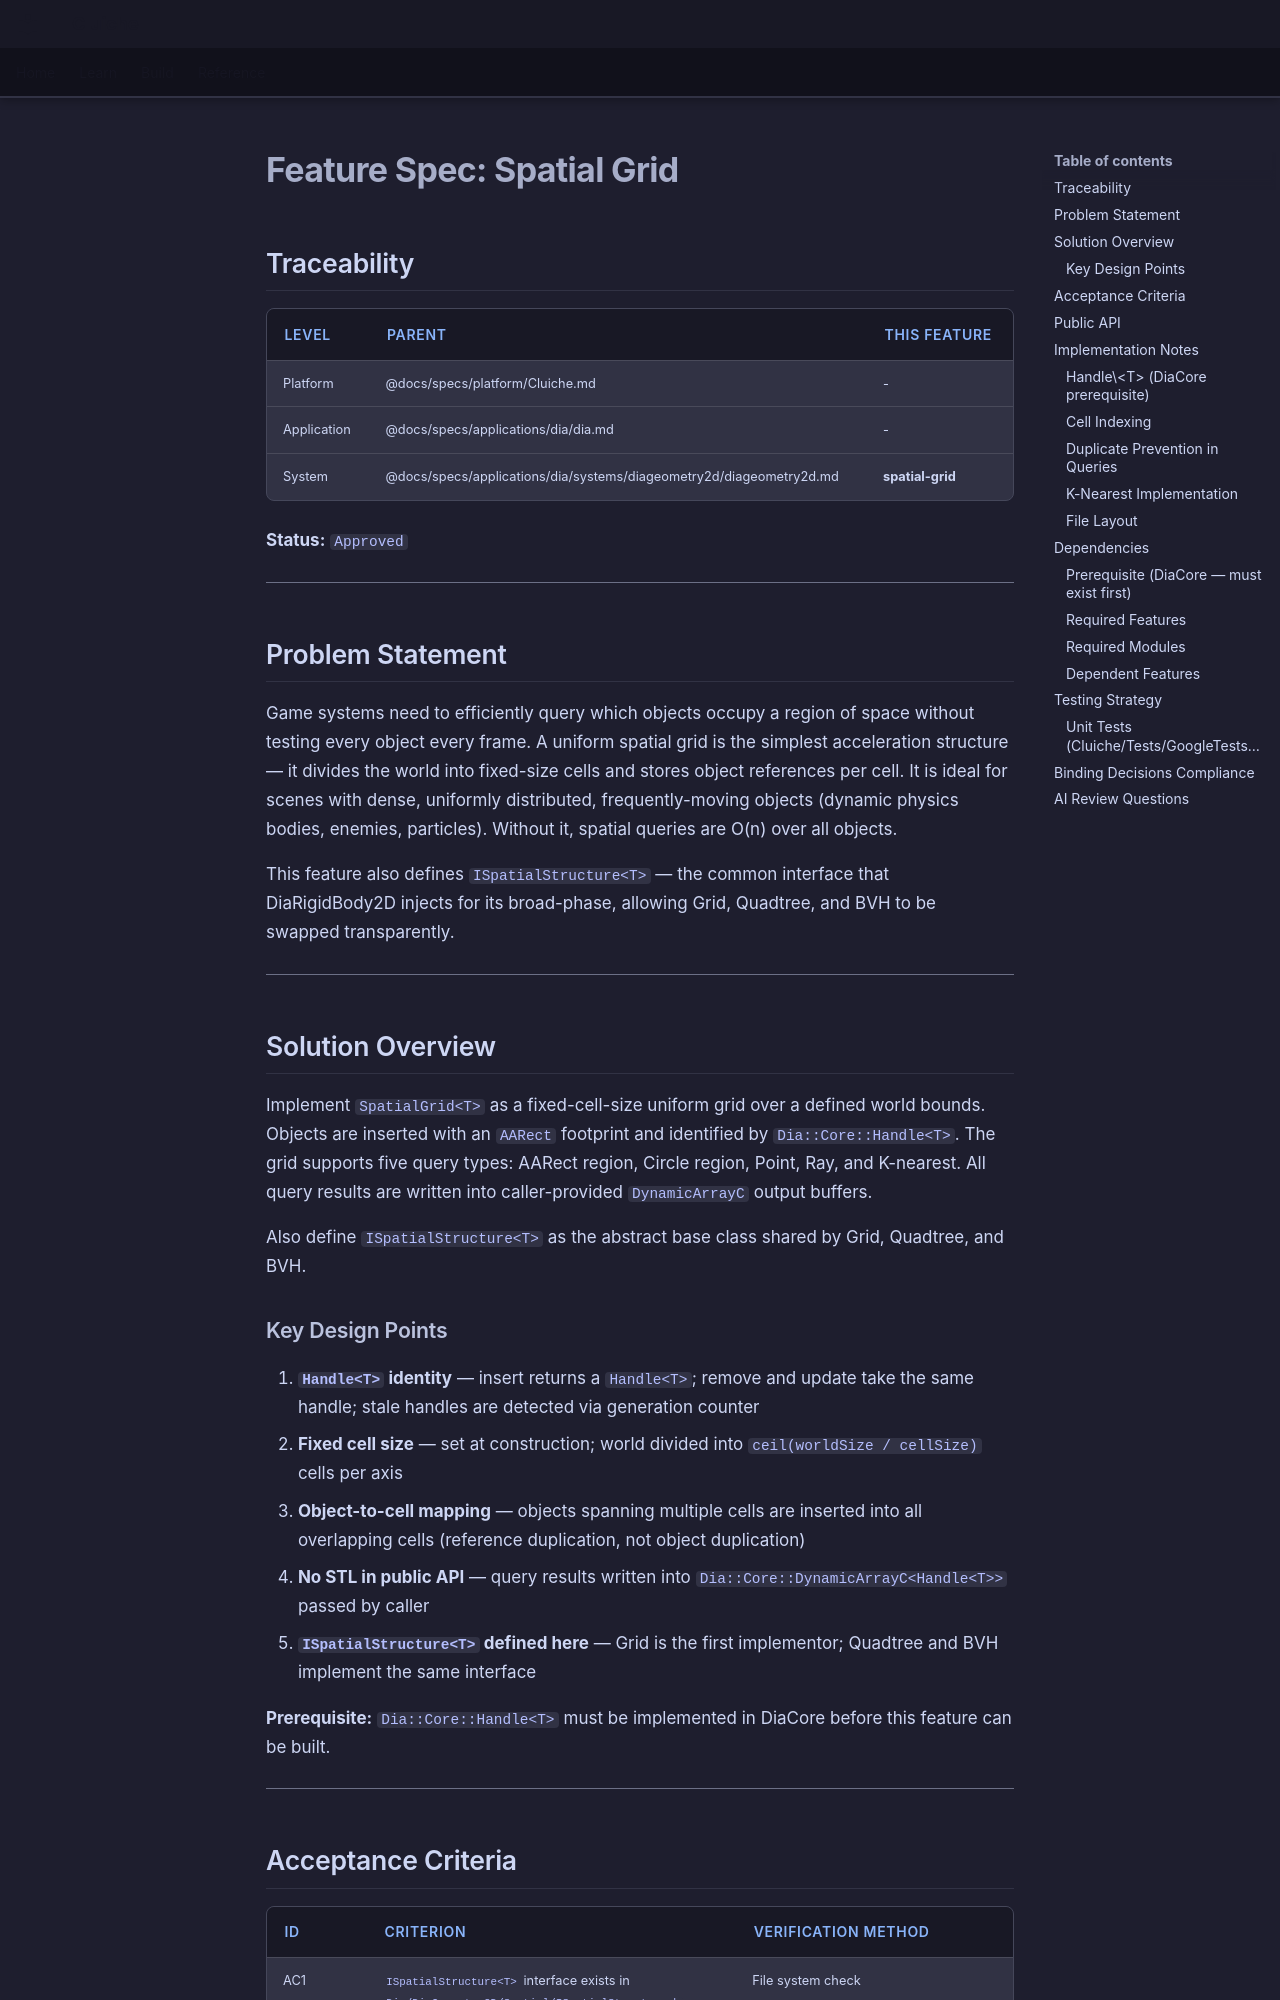

repository: LenihanConor/Cluiche · page: specs/applications/dia/systems/diageometry2d/spatial-grid/index.html · generator: mkdocs

# Feature Spec: Spatial Grid

## Traceability

| Level | Parent | This Feature |
|-------|--------|--------------|
| Platform | @docs/specs/platform/Cluiche.md | - |
| Application | @docs/specs/applications/dia/dia.md | - |
| System | @docs/specs/applications/dia/systems/diageometry2d/diageometry2d.md | **spatial-grid** |

**Status:** `Approved`

---

## Problem Statement

Game systems need to efficiently query which objects occupy a region of space without testing every object every frame. A uniform spatial grid is the simplest acceleration structure — it divides the world into fixed-size cells and stores object references per cell. It is ideal for scenes with dense, uniformly distributed, frequently-moving objects (dynamic physics bodies, enemies, particles). Without it, spatial queries are O(n) over all objects.

This feature also defines `ISpatialStructure<T>` — the common interface that DiaRigidBody2D injects for its broad-phase, allowing Grid, Quadtree, and BVH to be swapped transparently.

---

## Solution Overview

Implement `SpatialGrid<T>` as a fixed-cell-size uniform grid over a defined world bounds. Objects are inserted with an `AARect` footprint and identified by `Dia::Core::Handle<T>`. The grid supports five query types: AARect region, Circle region, Point, Ray, and K-nearest. All query results are written into caller-provided `DynamicArrayC` output buffers.

Also define `ISpatialStructure<T>` as the abstract base class shared by Grid, Quadtree, and BVH.

### Key Design Points

1. **`Handle<T>` identity** — insert returns a `Handle<T>`; remove and update take the same handle; stale handles are detected via generation counter
2. **Fixed cell size** — set at construction; world divided into `ceil(worldSize / cellSize)` cells per axis
3. **Object-to-cell mapping** — objects spanning multiple cells are inserted into all overlapping cells (reference duplication, not object duplication)
4. **No STL in public API** — query results written into `Dia::Core::DynamicArrayC<Handle<T>>` passed by caller
5. **`ISpatialStructure<T>` defined here** — Grid is the first implementor; Quadtree and BVH implement the same interface

**Prerequisite:** `Dia::Core::Handle<T>` must be implemented in DiaCore before this feature can be built.

---
